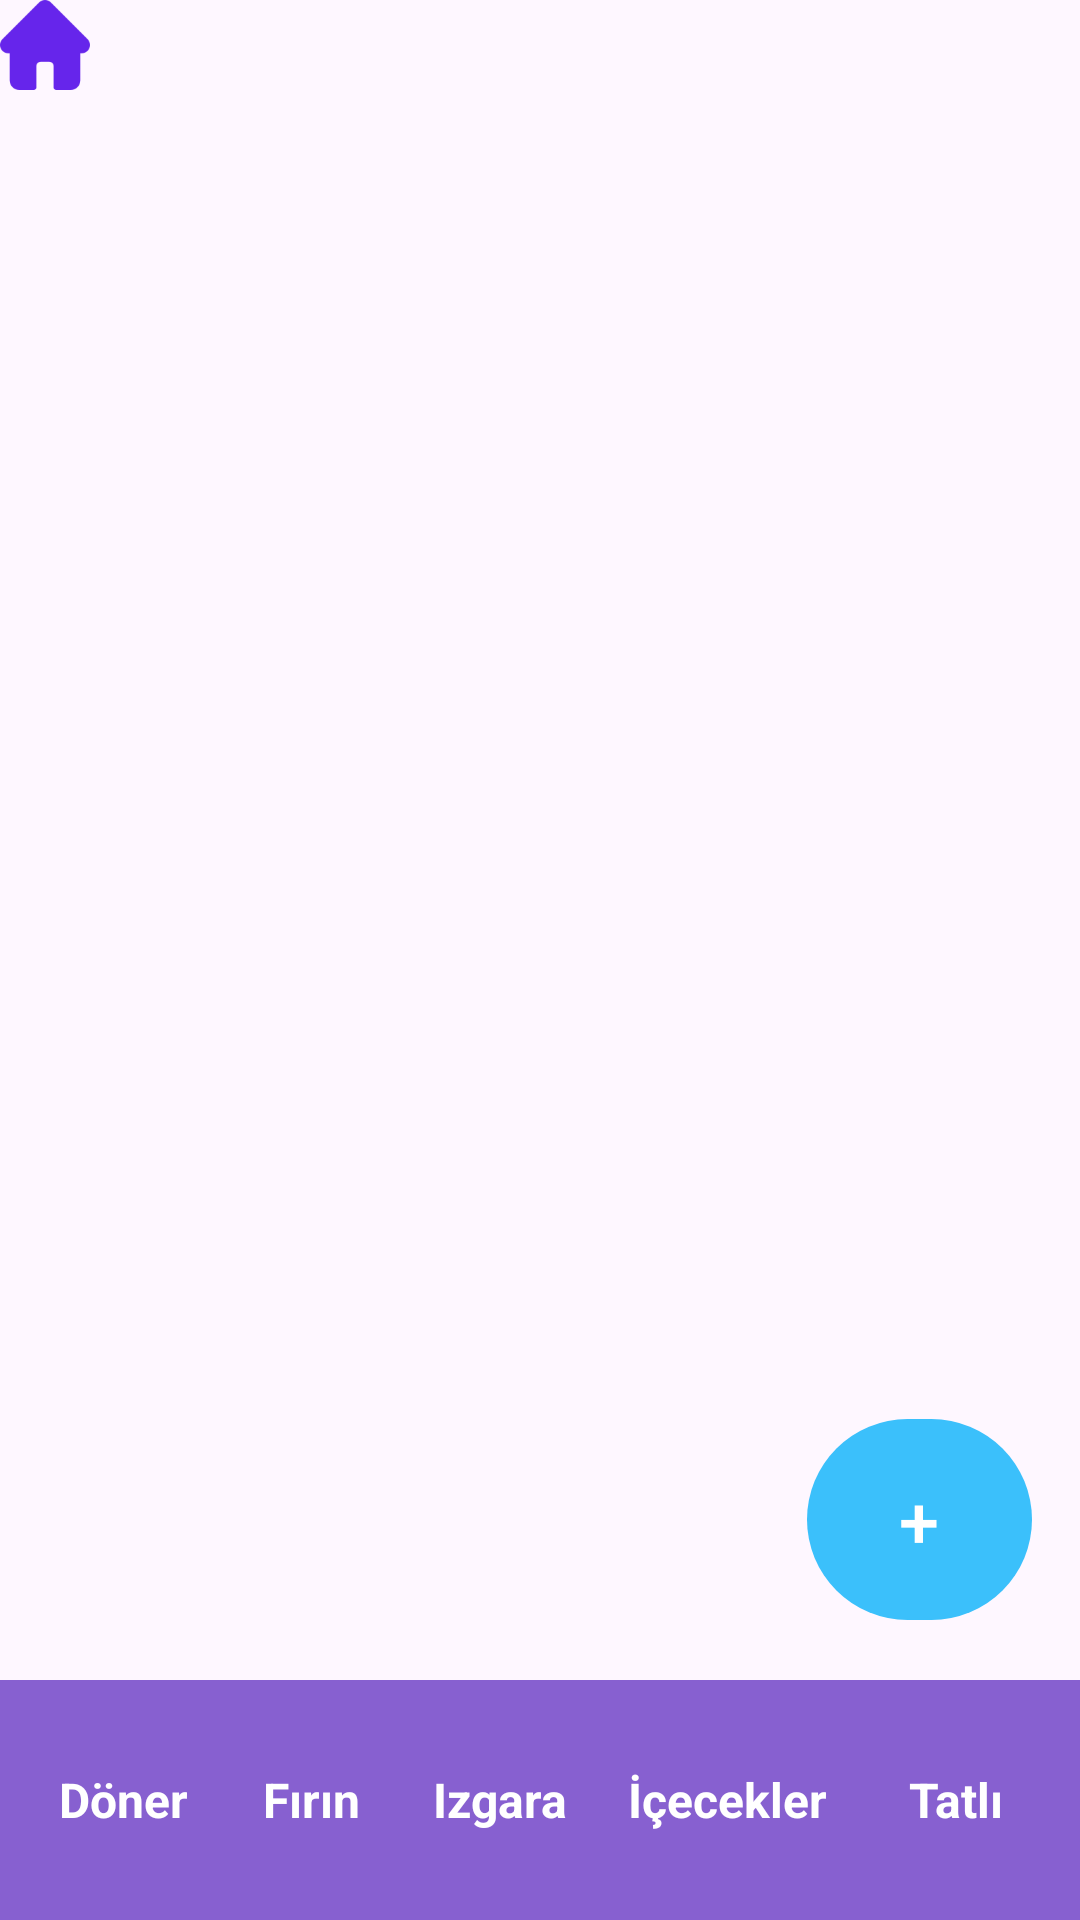

This screen was rendered from an Android layout file. Write that file and the resources it references.
<!-- AndroidManifest.xml: application theme Theme.Adision -->
<!-- res/layout/menu.xml -->
<?xml version="1.0" encoding="utf-8"?>

<androidx.constraintlayout.widget.ConstraintLayout xmlns:android="http://schemas.android.com/apk/res/android"
    xmlns:app="http://schemas.android.com/apk/res-auto"
    xmlns:tools="http://schemas.android.com/tools"
    android:id="@+id/main"
    android:layout_width="match_parent"
    android:layout_height="match_parent">

    <ImageView
        android:id="@+id/img_home"
        android:layout_width="30dp"
        android:layout_height="30dp"
        app:layout_constraintStart_toStartOf="parent"
        app:layout_constraintTop_toTopOf="parent"
        app:srcCompat="@drawable/home" />

    <LinearLayout
        android:id="@+id/linearLayout2"
        android:layout_width="match_parent"
        android:layout_height="match_parent"
        android:orientation="vertical"
        android:padding="16dp"
        app:layout_constraintEnd_toEndOf="parent"
        app:layout_constraintHorizontal_bias="0.0"
        app:layout_constraintStart_toStartOf="parent"
        app:layout_constraintTop_toTopOf="parent">

        <ListView
            android:id="@+id/menu_list"
            android:layout_width="match_parent"
            android:layout_height="505dp"
            android:divider="@android:color/darker_gray"
            android:dividerHeight="1dp"
            android:padding="8dp" />

    </LinearLayout>

    <LinearLayout
        android:id="@+id/linearLayout"
        android:layout_width="match_parent"
        android:layout_height="wrap_content"
        android:background="#8760D0"
        android:gravity="center"
        android:orientation="horizontal"
        android:padding="10dp"
        app:layout_constraintBottom_toBottomOf="parent"
        app:layout_constraintEnd_toEndOf="parent"
        app:layout_constraintStart_toStartOf="parent">

        
        <TextView
            android:id="@+id/nav_doner"
            android:layout_width="0dp"
            android:layout_height="60dp"
            android:layout_weight="1"
            android:gravity="center"
            android:padding="8dp"
            android:text="Döner"
            android:textColor="@android:color/white"
            android:textSize="16sp"
            android:textStyle="bold" />

        
        <TextView
            android:id="@+id/nav_bake"
            android:layout_width="0dp"
            android:layout_height="60dp"
            android:layout_weight="1"
            android:gravity="center"
            android:padding="8dp"
            android:text="Fırın"
            android:textColor="@android:color/white"
            android:textSize="16sp"
            android:textStyle="bold" />

        
        <TextView
            android:id="@+id/nav_grill"
            android:layout_width="0dp"
            android:layout_height="60dp"
            android:layout_weight="1"
            android:gravity="center"
            android:padding="8dp"
            android:text="Izgara"
            android:textColor="@android:color/white"
            android:textSize="16sp"
            android:textStyle="bold" />

        
        <TextView
            android:id="@+id/nav_drinks"
            android:layout_width="27dp"
            android:layout_height="60dp"
            android:layout_weight="1"
            android:gravity="center"
            android:padding="8dp"
            android:text="İçecekler"
            android:textColor="@android:color/white"
            android:textSize="16sp"
            android:textStyle="bold" />

        
        <TextView
            android:id="@+id/nav_dessert"
            android:layout_width="0dp"
            android:layout_height="60dp"
            android:layout_weight="1"
            android:gravity="center"
            android:padding="8dp"
            android:text="Tatlı"
            android:textColor="@android:color/white"
            android:textSize="16sp"
            android:textStyle="bold" />

    </LinearLayout>

    <com.google.android.material.button.MaterialButton
        android:id="@+id/show_add_form"
        android:layout_width="75dp"
        android:layout_height="75dp"
        android:layout_marginEnd="16dp"
        android:layout_marginBottom="16dp"
        android:text="+"
        android:textColor="#FFFFFF"
        android:textSize="24sp"
        app:backgroundTint="#3BC0FB"
        app:cornerRadius="50dp"
        app:layout_constraintBottom_toTopOf="@+id/linearLayout"
        app:layout_constraintEnd_toEndOf="parent" />

</androidx.constraintlayout.widget.ConstraintLayout>
<!-- resources referenced by this layout -->
<resources>
  <!-- drawable home: png bitmap (drawable, 1911 bytes) -->
  <style name="Theme.Adision" parent="Base.Theme.Adision" />
  <style name="Base.Theme.Adision" parent="Theme.Material3.DayNight.NoActionBar">
          
          
      </style>
</resources>
